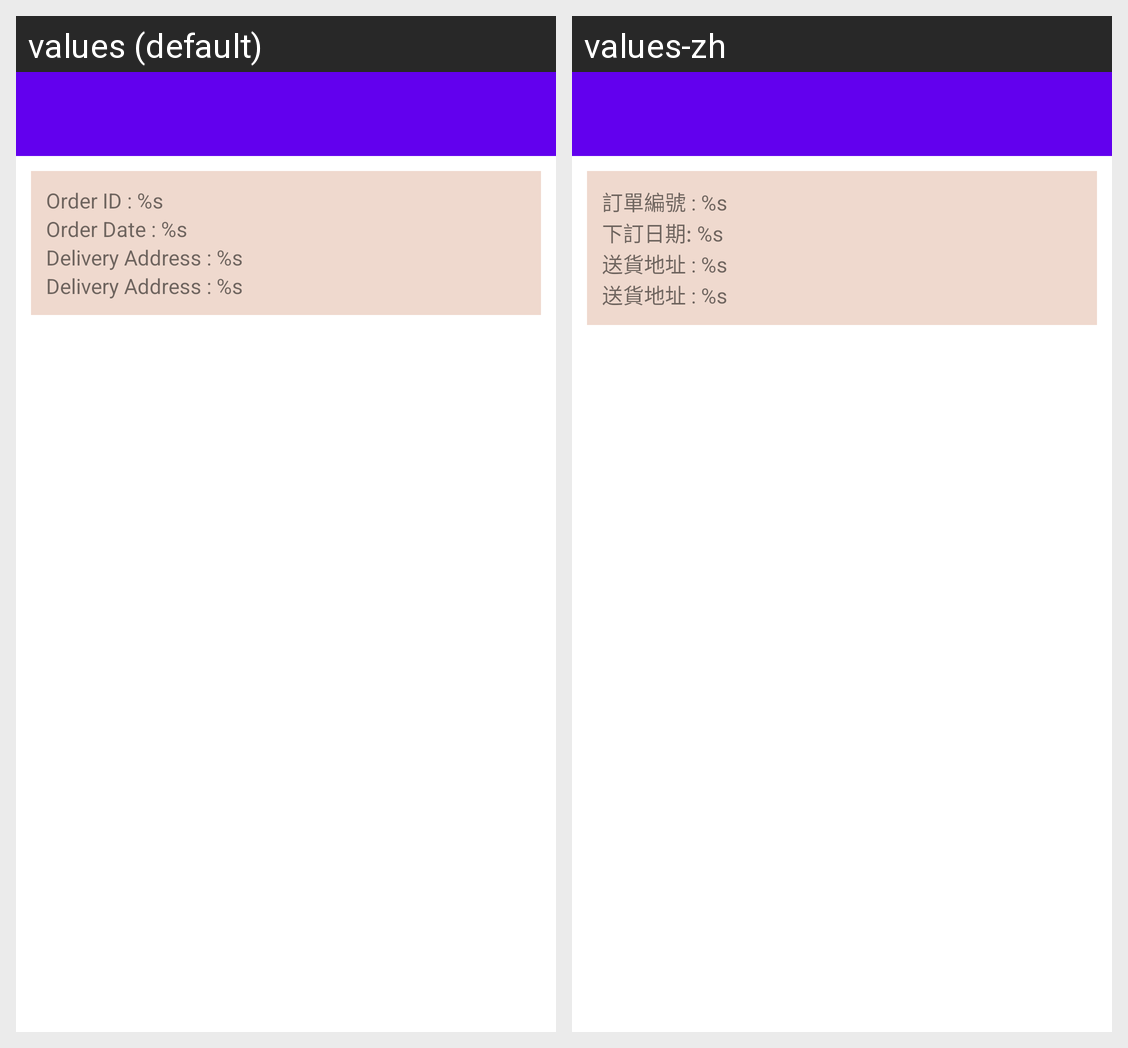

Here is an Android app screen in its default locale and in the app's own translations. Write out the translated-string differences for the strings that appear on this screen.
Android screen res/layout/side_fragment_order_detail.xml rendered under 2 locales, left to right: values (default), values-zh. Device: Nexus 5 (rendered at 1080×1920; each locale shown at half size, 540×960, under a caption strip naming it); theme AppTheme.
Strings drawn on this screen, with the default value and each locale's value (text and hints the layout hard-codes, and strings that could not be matched under every locale, appear in the picture but are not listed):

order_orderId
  values: Order ID : %s
  values-zh: 訂單編號 : %s

order_orderDate
  values: Order Date : %s
  values-zh: 下訂日期: %s

order_orderAddress
  values: Delivery Address : %s
  values-zh: 送貨地址 : %s
